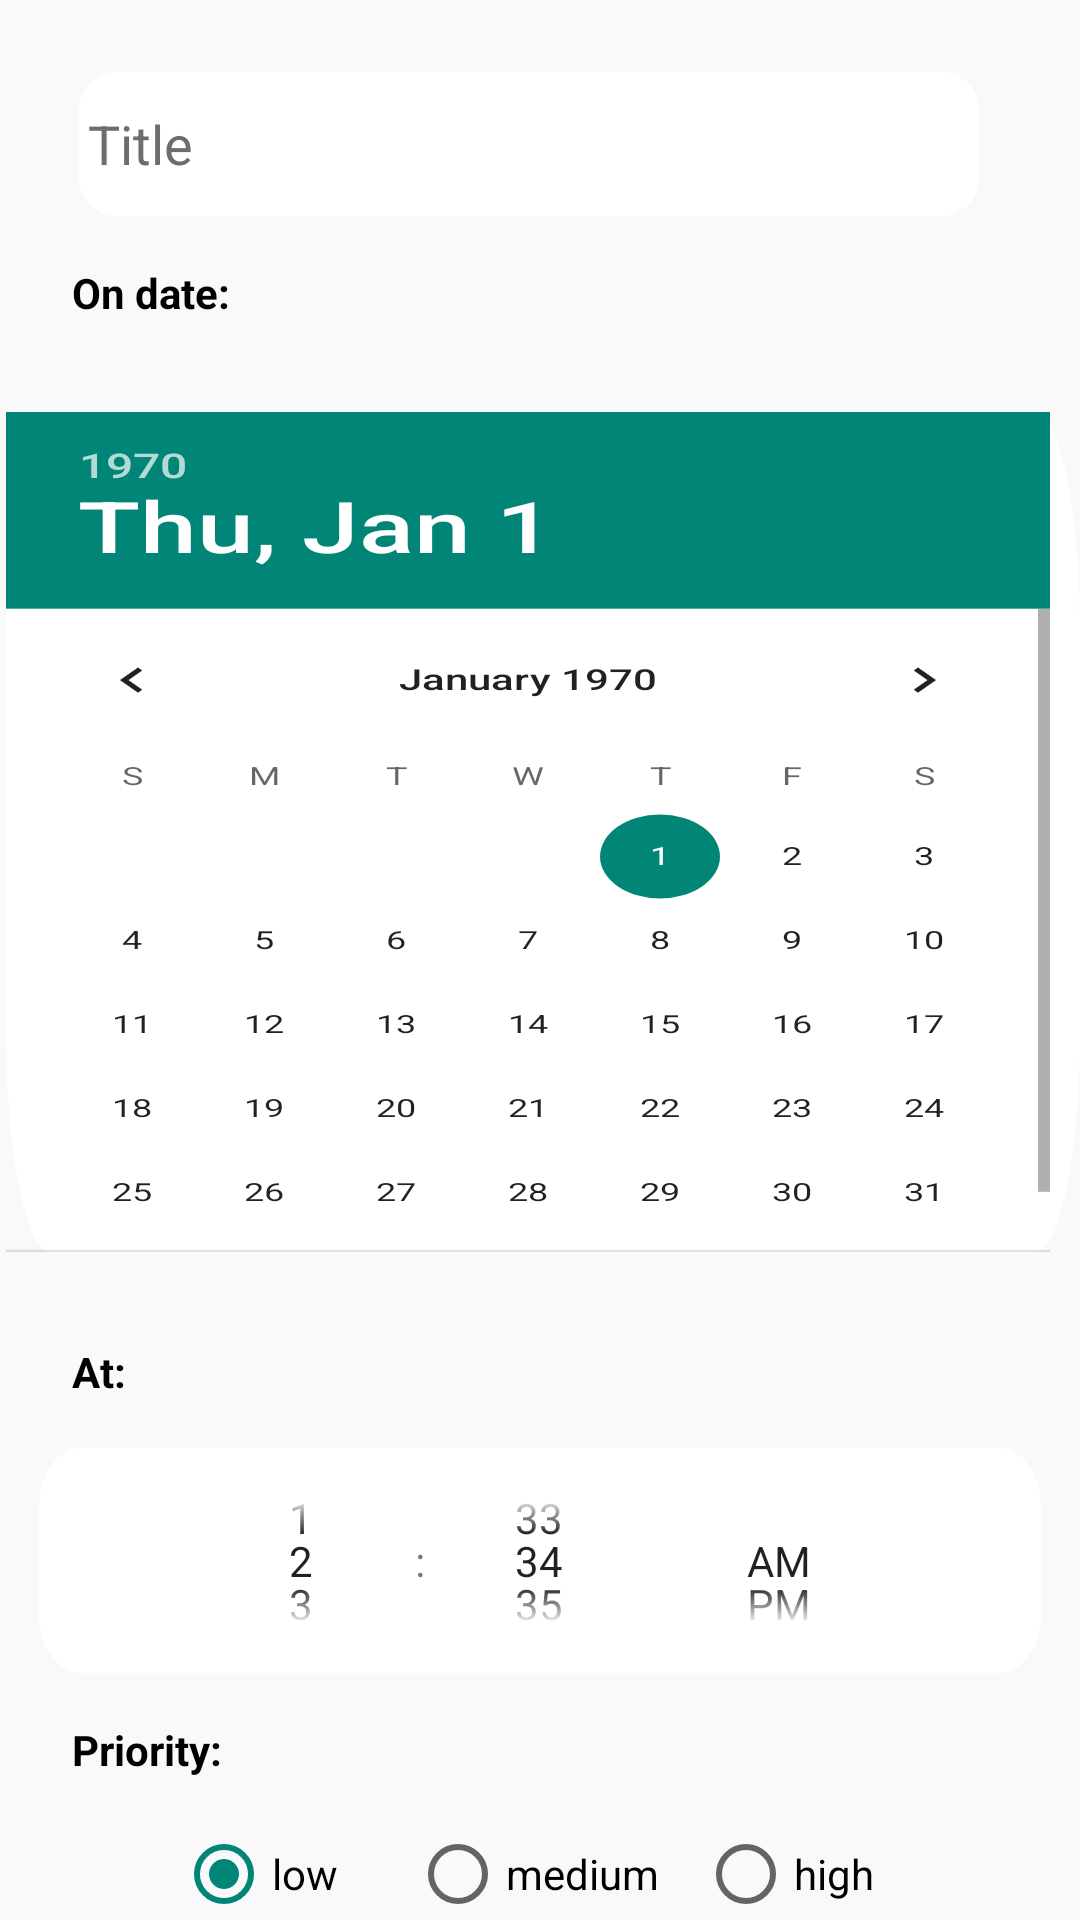

Layout XML and referenced resources for this Android screen:
<!-- AndroidManifest.xml: application theme Theme.FinalProject -->
<!-- res/layout/add_task_dialog.xml -->
<?xml version="1.0" encoding="utf-8"?>
<androidx.core.widget.NestedScrollView xmlns:android="http://schemas.android.com/apk/res/android"
    xmlns:app="http://schemas.android.com/apk/res-auto"
    xmlns:tools="http://schemas.android.com/tools"
    android:layout_width="match_parent"
    android:layout_height="wrap_content"
    android:background="@drawable/add_task_background">

    <androidx.constraintlayout.widget.ConstraintLayout
        android:layout_width="match_parent"
        android:layout_height="match_parent">


        <EditText
            android:id="@+id/txt_taskTitleInput"
            android:layout_width="300dp"
            android:layout_height="48dp"
            android:layout_marginTop="24dp"
            android:background="@drawable/item_box"
            android:ems="10"
            android:hint="@string/title"
            android:inputType="textCapSentences"
            android:paddingLeft="3dp"
            android:textColor="@color/black"
            android:textColorHint="#706C6C"
            app:layout_constraintEnd_toEndOf="parent"
            app:layout_constraintHorizontal_bias="0.439"
            app:layout_constraintStart_toStartOf="parent"
            app:layout_constraintTop_toTopOf="parent" />

        <DatePicker
            android:id="@+id/datePicker"
            android:layout_width="wrap_content"
            android:layout_height="400dp"
            android:layout_marginStart="20dp"
            android:layout_marginTop="-30dp"
            android:layout_marginEnd="20dp"
            android:background="@drawable/item_box"
            android:calendarTextColor="@color/black"
            android:datePickerMode="calendar"
            android:scaleY="0.7"
            app:layout_constraintEnd_toEndOf="parent"
            app:layout_constraintHorizontal_bias="0.478"
            app:layout_constraintStart_toStartOf="parent"
            app:layout_constraintTop_toBottomOf="@+id/textView5" />

        <RadioGroup
            android:id="@+id/rad_priority"
            android:layout_width="243dp"
            android:layout_height="32dp"
            android:layout_marginStart="35dp"
            android:layout_marginTop="16dp"
            android:layout_marginEnd="35dp"
            android:orientation="horizontal"
            app:layout_constraintEnd_toEndOf="parent"
            app:layout_constraintStart_toStartOf="parent"
            app:layout_constraintTop_toBottomOf="@+id/textView4">

            <RadioButton
                android:id="@+id/low_priority_btn"
                android:layout_width="78dp"
                android:layout_height="wrap_content"
                android:checked="true"
                android:text="@string/lowPriority"
                android:textColor="@color/black" />

            <RadioButton
                android:id="@+id/medium_priority_btn"
                android:layout_width="96dp"
                android:layout_height="wrap_content"
                android:text="@string/mediumPriority"
                android:textColor="@color/black" />

            <RadioButton
                android:id="@+id/high_priority_btn"
                android:layout_width="100dp"
                android:layout_height="wrap_content"
                android:text="@string/highPriority"
                android:textColor="@color/black" />

        </RadioGroup>

        <TextView
            android:id="@+id/textView4"
            android:layout_width="wrap_content"
            android:layout_height="wrap_content"
            android:layout_marginStart="24dp"
            android:layout_marginTop="16dp"
            android:text="@string/priority"
            android:textColor="@color/black"
            android:textStyle="bold"
            app:layout_constraintStart_toStartOf="parent"
            app:layout_constraintTop_toBottomOf="@+id/timePicker" />

        <TextView
            android:id="@+id/textView5"
            android:layout_width="wrap_content"
            android:layout_height="wrap_content"
            android:layout_marginStart="24dp"
            android:layout_marginTop="16dp"
            android:text="@string/onDate"
            android:textColor="@color/black"
            android:textStyle="bold"
            app:layout_constraintStart_toStartOf="parent"
            app:layout_constraintTop_toBottomOf="@+id/txt_taskTitleInput" />

        <androidx.appcompat.widget.AppCompatButton
            android:id="@+id/cancel_dialog_btn"
            android:layout_width="70dp"
            android:layout_height="29dp"
            android:layout_marginStart="40dp"
            android:layout_marginTop="16dp"
            android:layout_marginBottom="40dp"
            android:background="?android:attr/selectableItemBackground"
            android:text="@string/cancelBtn"
            android:textColor="@android:color/holo_red_light"
            app:layout_constraintBottom_toBottomOf="parent"
            app:layout_constraintStart_toStartOf="parent"
            app:layout_constraintTop_toBottomOf="@+id/txt_descriptionEdit"
            app:layout_constraintVertical_bias="0.951" />

        <androidx.appcompat.widget.AppCompatButton
            android:id="@+id/add_dialog_btn"
            android:layout_width="70dp"
            android:layout_height="29dp"
            android:layout_marginTop="16dp"
            android:layout_marginBottom="40dp"
            android:background="?android:attr/selectableItemBackground"
            android:text="@string/addBtn"
            android:textColor="@color/design_default_color_primary"
            app:layout_constraintBottom_toBottomOf="parent"
            app:layout_constraintEnd_toEndOf="parent"
            app:layout_constraintHorizontal_bias="0.774"
            app:layout_constraintStart_toEndOf="@+id/cancel_dialog_btn"
            app:layout_constraintTop_toBottomOf="@+id/txt_descriptionEdit"
            app:layout_constraintVertical_bias="0.951" />

        <TimePicker
            android:id="@+id/timePicker"
            android:layout_width="334dp"
            android:layout_height="75dp"
            android:layout_marginTop="16dp"
            android:background="@drawable/item_box"
            android:timePickerMode="spinner"
            app:layout_constraintEnd_toEndOf="parent"
            app:layout_constraintStart_toStartOf="parent"
            app:layout_constraintTop_toBottomOf="@+id/txt_onTime" />

        <EditText
            android:id="@+id/txt_descriptionEdit"
            android:layout_width="300dp"
            android:layout_height="48dp"
            android:layout_marginTop="8dp"
            android:background="@drawable/item_box"
            android:ems="10"
            android:gravity="center|left"
            android:hint="@string/description"
            android:inputType="textCapSentences"
            android:paddingLeft="3dp"
            android:paddingTop="2dp"
            android:paddingRight="3dp"
            android:paddingBottom="2dp"
            android:textColorHint="#837E7E"
            app:layout_constraintEnd_toEndOf="parent"
            app:layout_constraintHorizontal_bias="0.494"
            app:layout_constraintStart_toStartOf="parent"
            app:layout_constraintTop_toBottomOf="@+id/rad_priority" />

        <TextView
            android:id="@+id/txt_onTime"
            android:layout_width="wrap_content"
            android:layout_height="wrap_content"
            android:layout_marginStart="24dp"
            android:layout_marginTop="-30dp"
            android:text="@string/onTime"
            android:textColor="@color/black"
            android:textStyle="bold"
            app:layout_constraintStart_toStartOf="parent"
            app:layout_constraintTop_toBottomOf="@+id/datePicker" />


    </androidx.constraintlayout.widget.ConstraintLayout>
</androidx.core.widget.NestedScrollView>
<!-- resources referenced by this layout -->
<resources>
  <color name="black">#FF000000</color>
  <!-- drawable add_task_background (drawable) -->
  <vector xmlns:android="http://schemas.android.com/apk/res/android"
      android:width="357dp"
      android:height="530dp"
      android:viewportWidth="357"
      android:viewportHeight="530">
      <path
          android:fillColor="#FFF9F9F9"
          android:pathData="M0 15c0-8.28 6.72-15 15-15h327c8.28 0 15 6.72 15 15v500c0 8.28-6.72 15-15 15h-327c-8.28 0-15-6.72-15-15z"/>
  </vector>
  <!-- drawable item_box (drawable) -->
  <vector xmlns:android="http://schemas.android.com/apk/res/android"
      android:width="358dp"
      android:height="57dp"
      android:viewportWidth="358"
      android:viewportHeight="57">
      <path
          android:fillColor="#FFFFFFFF"
          android:pathData="M0 15c0-8.28 6.72-15 15-15h328c8.28 0 15 6.72 15 15v27c0 8.28-6.72 15-15 15h-328c-8.28 0-15-6.72-15-15z"/>
  </vector>
  <string name="addBtn">ADD</string>
  <string name="cancelBtn">Cancel</string>
  <string name="description">Description</string>
  
      //texts in Search screen
  <string name="highPriority">high</string>
  <string name="lowPriority">low</string>
  <string name="mediumPriority">medium</string>
  <string name="onDate">On date:</string>
  <string name="onTime">At:</string>
  <string name="priority">Priority:</string>
  <string name="title">Title</string>
  <style name="Theme.FinalProject" parent="Theme.AppCompat.Light.DarkActionBar">
          
          <item name="colorPrimary">@color/purple_500</item>
          <item name="colorPrimaryVariant">@color/purple_700</item>
          <item name="colorOnPrimary">@color/white</item>
          
          <item name="colorSecondary">@color/teal_200</item>
          <item name="colorSecondaryVariant">@color/teal_700</item>
          <item name="colorOnSecondary">@color/black</item>
          
          <item name="android:statusBarColor" tools:targetApi="l">@color/black</item>
          
          <item name="windowActionBar">false</item>
          <item name="windowNoTitle">true</item>
          <item name="android:windowFullscreen">true</item>
      </style>
  <color name="purple_500">#FF6200EE</color>
  <color name="purple_700">#FF3700B3</color>
  <color name="white">#FFFFFFFF</color>
  <color name="teal_200">#FF03DAC5</color>
  <color name="teal_700">#FF018786</color>
</resources>
